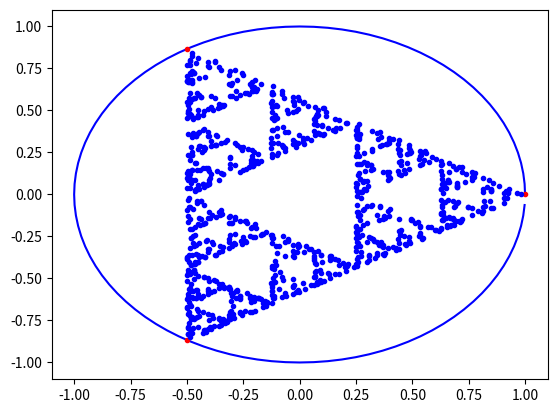

Reproduce this figure in Python.
"""
script for playing the chaos game
"""
import numpy as np
import matplotlib.pylab as plt

n = 3

#generate n points on a unit circle
r = np.arange(0, n)
points = np.exp(2.0 * np.pi * 1j * r / n)
print(points)

#plot points
res = 100
w = np.arange(0, res)
circle_points = np.exp(2.0 * np.pi * 1j * w / res)

#starting point
start = 0.1 + 0.5j

plt.plot(np.real(circle_points), np.imag(circle_points), "b-")
plt.plot(np.real(points), np.imag(points), "r.")

#play the game
select = np.random.randint(0, n)
print(points[select])

#new point
new_point = points[select] - start
new_point += start

#plot it

#full algorithm
def compute(startloc):
    '''
    compute new position for game
    '''
    randloc = np.random.randint(0, n)
    new_point = points[randloc] - startloc
    new_point = startloc + new_point / 2
    return new_point, points[randloc]

pl, rloc = compute(start)

# plt.plot(np.real(circle_points), np.imag(circle_points), "b-")
# plt.plot(np.real(points), np.imag(points), "r.")
# plt.plot(np.real(start), np.imag(start), "g.")
iterations = 1000

next_point = start
for i in range(iterations):
    next_point, rloc = compute(next_point)
    plt.plot(np.real(next_point), np.imag(next_point), "b.")


plt.show()